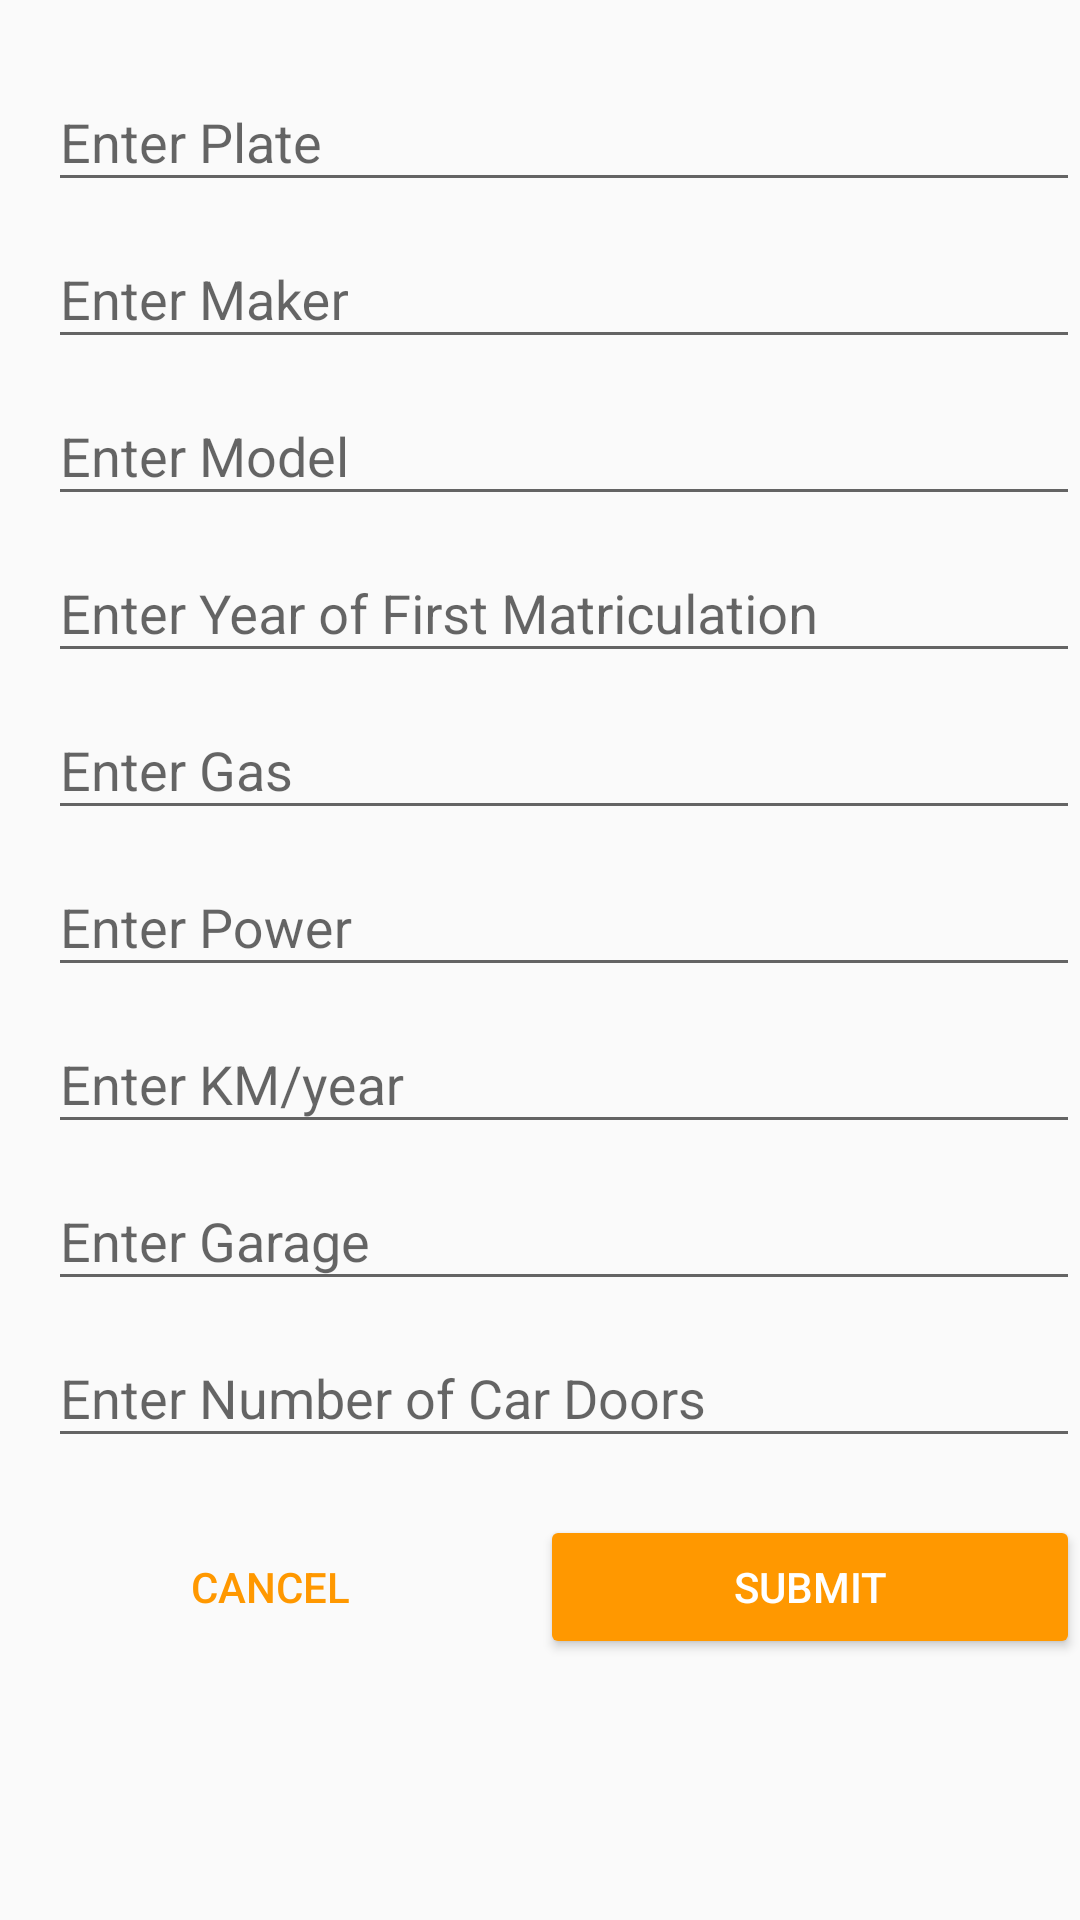

Produce the Android XML layout that renders to this screen, including the resource entries it uses.
<!-- AndroidManifest.xml: application theme AppTheme -->
<!-- res/layout/vehicle_form_no_spinners.xml -->
<?xml version="1.0" encoding="utf-8"?>
<RelativeLayout xmlns:android="http://schemas.android.com/apk/res/android"
    android:layout_width="match_parent"
    android:layout_height="match_parent"
    android:orientation="vertical">
    <ScrollView
        android:layout_width="fill_parent"
        android:layout_height="wrap_content">
    <LinearLayout
        android:layout_width="match_parent"
        android:layout_height="match_parent"
        android:orientation="vertical">
        <LinearLayout
            android:layout_width="match_parent"
            android:layout_height="match_parent"
            android:orientation="vertical"
            android:layout_marginBottom="15dp"
            android:layout_marginTop="15dp">

            <android.support.design.widget.TextInputLayout
                android:layout_width="match_parent"
                android:layout_height="wrap_content"
                android:layout_marginLeft="16dp">

                <EditText
                    android:id="@+id/editTextPlate"
                    android:layout_width="match_parent"
                    android:layout_height="wrap_content"
                    android:ems="10"
                    android:hint="@string/enter_plate"
                    android:inputType="text"
                    android:singleLine="true" />
            </android.support.design.widget.TextInputLayout>

            <android.support.design.widget.TextInputLayout
                android:layout_width="match_parent"
                android:layout_height="wrap_content"
                android:layout_marginLeft="16dp">

                <EditText
                    android:id="@+id/editTextMaker"
                    android:layout_width="match_parent"
                    android:layout_height="wrap_content"
                    android:ems="10"
                    android:hint="@string/enter_maker"
                    android:inputType="text"
                    android:singleLine="true" />
            </android.support.design.widget.TextInputLayout>

            <android.support.design.widget.TextInputLayout
                android:layout_width="match_parent"
                android:layout_height="wrap_content"
                android:layout_marginLeft="16dp">

                <EditText
                    android:id="@+id/editTextModel"
                    android:layout_width="match_parent"
                    android:layout_height="wrap_content"
                    android:ems="10"
                    android:hint="@string/enter_model"
                    android:inputType="text"
                    android:singleLine="true" />
            </android.support.design.widget.TextInputLayout>

            <android.support.design.widget.TextInputLayout
                android:layout_width="match_parent"
                android:layout_height="wrap_content"
                android:layout_marginLeft="16dp">

                <EditText
                    android:id="@+id/editTextDateFM"
                    android:layout_width="match_parent"
                    android:layout_height="wrap_content"
                    android:ems="10"
                    android:hint="@string/enter_date_FM"
                    android:inputType="number"
                    android:singleLine="true" />
            </android.support.design.widget.TextInputLayout>

            <android.support.design.widget.TextInputLayout
                android:layout_width="match_parent"
                android:layout_height="wrap_content"
                android:layout_marginLeft="16dp">

                <EditText
                    android:id="@+id/editTextGas"
                    android:layout_width="match_parent"
                    android:layout_height="wrap_content"
                    android:ems="10"
                    android:hint="@string/enter_gas"
                    android:inputType="text"
                    android:singleLine="true" />
            </android.support.design.widget.TextInputLayout>

            <android.support.design.widget.TextInputLayout
                android:layout_width="match_parent"
                android:layout_height="wrap_content"
                android:layout_marginLeft="16dp">

                <EditText
                    android:id="@+id/editTextPower"
                    android:layout_width="match_parent"
                    android:layout_height="wrap_content"
                    android:ems="10"
                    android:hint="@string/enter_power"
                    android:inputType="numberDecimal"
                    android:singleLine="true" />
            </android.support.design.widget.TextInputLayout>

            <android.support.design.widget.TextInputLayout
                android:layout_width="match_parent"
                android:layout_height="wrap_content"
                android:layout_marginLeft="16dp">

                <EditText
                    android:id="@+id/editTextKM"
                    android:layout_width="match_parent"
                    android:layout_height="wrap_content"
                    android:ems="10"
                    android:hint="@string/enter_km"
                    android:inputType="number"
                    android:singleLine="true" />
            </android.support.design.widget.TextInputLayout>

            <android.support.design.widget.TextInputLayout
                android:layout_width="match_parent"
                android:layout_height="wrap_content"
                android:layout_marginLeft="16dp">

                <EditText
                    android:id="@+id/editTextGarage"
                    android:layout_width="match_parent"
                    android:layout_height="wrap_content"
                    android:ems="10"
                    android:hint="@string/enter_garage"
                    android:inputType="text"
                    android:singleLine="true" />
            </android.support.design.widget.TextInputLayout>

            <android.support.design.widget.TextInputLayout
                android:layout_width="match_parent"
                android:layout_height="wrap_content"
                android:layout_marginLeft="16dp">

                <EditText
                    android:id="@+id/editTextDoor"
                    android:layout_width="match_parent"
                    android:layout_height="wrap_content"
                    android:ems="10"
                    android:hint="@string/enter_doors"
                    android:inputType="number"
                    android:singleLine="true" />
            </android.support.design.widget.TextInputLayout>
        </LinearLayout>
        <LinearLayout
            android:id="@+id/bottom_bar"
            android:layout_width="match_parent"
            android:layout_height="?attr/actionBarSize"
            android:layout_alignParentBottom="true"
            android:gravity="center_vertical"
            android:layout_marginBottom="15dp"
            android:orientation="horizontal">

            <Button
                android:id="@+id/buttonCancel"
                style="@style/Widget.AppCompat.Button.Borderless.Colored"
                android:layout_width="0dp"
                android:layout_height="wrap_content"
                android:layout_weight="1"
                android:text="@string/cancel" />
            <Button
                android:id="@+id/buttonSubmit"
                android:layout_width="0dp"
                android:layout_height="wrap_content"
                android:layout_weight="1"
                android:backgroundTint="@color/colorAccent"
                android:text="@string/submit"
                android:textColor="@android:color/white" />
        </LinearLayout>
    </LinearLayout>
    </ScrollView>
</RelativeLayout>
<!-- resources referenced by this layout -->
<resources>
  <color name="colorAccent">#FF9800</color>
  <string name="cancel">Cancel</string>
  <string name="enter_date_FM">Enter Year of First Matriculation</string>
  <string name="enter_doors">Enter Number of Car Doors</string>
  <string name="enter_garage">Enter Garage</string>
  <string name="enter_gas">Enter Gas</string>
  <string name="enter_km">Enter KM/year</string>
  <string name="enter_maker">Enter Maker</string>
  <string name="enter_model">Enter Model</string>
  <string name="enter_plate">Enter Plate</string>
  <string name="enter_power">Enter Power</string>
  <string name="submit">Submit</string>
  <style name="AppTheme" parent="Theme.AppCompat.Light.NoActionBar">
          
          <item name="colorPrimary">@color/colorPrimary</item>
          <item name="colorPrimaryDark">@color/colorPrimaryDark</item>
          <item name="colorAccent">@color/colorAccent</item>
      </style>
  <color name="colorPrimary">#03A9F4</color>
  <color name="colorPrimaryDark">#0288D1</color>
</resources>
